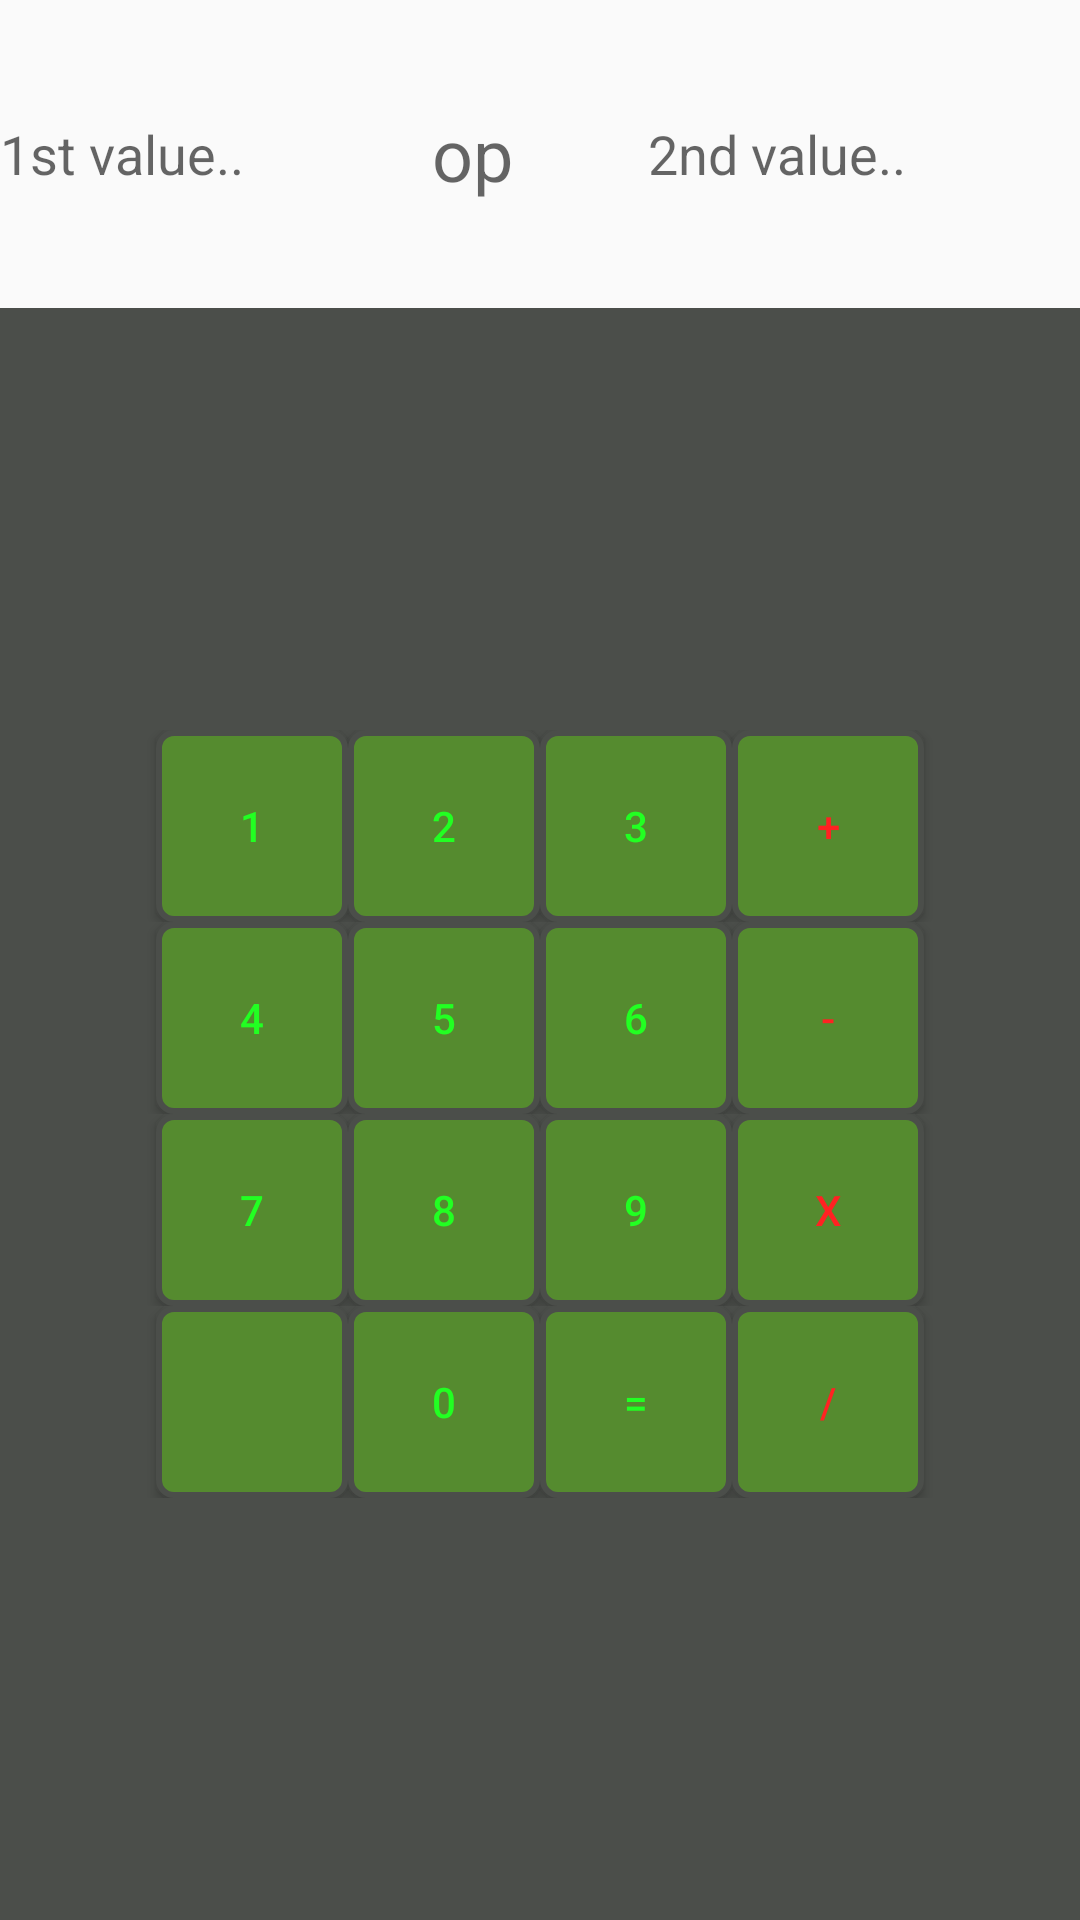

Write the Android layout XML for this screen, with the resource values it uses.
<!-- AndroidManifest.xml: application theme NoActionBar -->
<!-- res/layout/activity_main_try.xml -->
<LinearLayout
    xmlns:android="http://schemas.android.com/apk/res/android"
    android:orientation="vertical"
    android:layout_width="match_parent"
    android:layout_height="match_parent"
    android:weightSum="5"
    >

    <LinearLayout
        android:layout_width="match_parent"
        android:layout_height="wrap_content"
        android:orientation="horizontal"
        android:gravity="center"
        android:layout_weight="1"
        android:weightSum="5">

        <TextView
            android:layout_width="0dp"
            android:layout_height="wrap_content"
            android:layout_weight="2"
            android:hint="@string/hint1"
            android:textSize="18sp" />
        <TextView
            android:layout_width="0dp"
            android:layout_height="wrap_content"
            android:layout_weight="1"
            android:hint="@string/hintOp"
            android:textSize="24sp" />
        <TextView
            android:layout_width="0dp"
            android:layout_height="wrap_content"
            android:layout_weight="2"
            android:hint="@string/hint2"
            android:textSize="18sp" />
    </LinearLayout>

    <LinearLayout
        android:gravity="center"
        android:layout_width="match_parent"
        android:layout_height="wrap_content"
        android:orientation="vertical"
        android:background="@drawable/layout_numbers_bg"
        android:layout_weight="4">

        <LinearLayout
            android:gravity="center_horizontal"
            android:layout_width="match_parent"
            android:layout_height="wrap_content"
            android:orientation="horizontal">

            <Button
                android:layout_width="64dp"
                android:layout_height="64dp"
                android:background="@drawable/button_bg"
                android:textColor="#22FF22"
                android:text="@string/n_1" />

            <Button
                android:layout_width="64dp"
                android:layout_height="64dp"
                android:background="@drawable/button_bg"
                android:textColor="#22FF22"
                android:text="@string/n_2" />

            <Button
                android:layout_width="64dp"
                android:layout_height="64dp"
                android:background="@drawable/button_bg"
                android:textColor="#22FF22"
                android:text="@string/n_3" />

            <Button
                android:layout_width="64dp"
                android:layout_height="64dp"
                android:background="@drawable/button_bg"
                android:textColor="#FF2222"
                android:text="@string/add" />
        </LinearLayout>

        <LinearLayout
            android:gravity="center_horizontal"
            android:layout_width="match_parent"
            android:layout_height="wrap_content"
            android:orientation="horizontal">

            <Button
                android:layout_width="64dp"
                android:layout_height="64dp"
                android:background="@drawable/button_bg"
                android:textColor="#22FF22"
                android:text="@string/n_4" />

            <Button
                android:layout_width="64dp"
                android:layout_height="64dp"
                android:background="@drawable/button_bg"
                android:textColor="#22FF22"
                android:text="@string/n_5" />

            <Button
                android:layout_width="64dp"
                android:layout_height="64dp"
                android:background="@drawable/button_bg"
                android:textColor="#22FF22"
                android:text="@string/n_6" />

            <Button
                android:layout_width="64dp"
                android:layout_height="64dp"
                android:background="@drawable/button_bg"
                android:textColor="#FF2222"
                android:text="@string/subtract" />
        </LinearLayout>

        <LinearLayout
            android:gravity="center_horizontal"
            android:layout_width="match_parent"
            android:layout_height="wrap_content"
            android:orientation="horizontal">

            <Button
                android:layout_width="64dp"
                android:layout_height="64dp"
                android:background="@drawable/button_bg"
                android:textColor="#22FF22"
                android:text="@string/n_7" />

            <Button
                android:layout_width="64dp"
                android:layout_height="64dp"
                android:background="@drawable/button_bg"
                android:textColor="#22FF22"
                android:text="@string/n_8" />

            <Button
                android:layout_width="64dp"
                android:layout_height="64dp"
                android:background="@drawable/button_bg"
                android:textColor="#22FF22"
                android:text="@string/n_9" />

            <Button
                android:layout_width="64dp"
                android:layout_height="64dp"
                android:background="@drawable/button_bg"
                android:textColor="#FF2222"
                android:text="@string/multiply" />
        </LinearLayout>

        <LinearLayout
            android:gravity="center_horizontal"
            android:layout_width="match_parent"
            android:layout_height="wrap_content"
            android:orientation="horizontal">

            <Button
                android:layout_width="64dp"
                android:layout_height="64dp"
                android:background="@drawable/button_bg" />

            <Button
                android:layout_width="64dp"
                android:layout_height="64dp"
                android:background="@drawable/button_bg"
                android:textColor="#22FF22"
                android:text="@string/n_0" />

            <Button
                android:layout_width="64dp"
                android:layout_height="64dp"
                android:background="@drawable/button_bg"
                android:textColor="#22FF22"
                android:text="@string/btnResult" />

            <Button
                android:layout_width="64dp"
                android:layout_height="64dp"
                android:background="@drawable/button_bg"
                android:textColor="#FF2222"
                android:text="@string/divide" />
        </LinearLayout>
    </LinearLayout>

</LinearLayout>
<!-- resources referenced by this layout -->
<resources>
  <!-- drawable button_bg (drawable) -->
  <?xml version="1.0" encoding="utf-8"?>
  <selector xmlns:android="http://schemas.android.com/apk/res/android">
      <item android:state_pressed="true"
          android:drawable="@drawable/button_pressed"/>
      
      <item android:drawable="@drawable/button_normal"
          android:state_pressed="false" />
      
  </selector>
  <!-- drawable layout_numbers_bg (drawable) -->
  <?xml version="1.0" encoding="utf-8"?>
  <selector xmlns:android="http://schemas.android.com/apk/res/android">
  <item android:drawable="@drawable/layout_numbers_normal"/>
  
  </selector>
  <string name="add">+</string>
  <string name="btnResult">=</string>
  <string name="divide">/</string>
  <string name="hint1">1st value..</string>
  <string name="hint2">2nd value..</string>
  <string name="hintOp">op</string>
  <string name="multiply">x</string>
  <string name="n_0">0</string>
  <string name="n_1">1</string>
  <string name="n_2">2</string>
  <string name="n_3">3</string>
  <string name="n_4">4</string>
  <string name="n_5">5</string>
  <string name="n_6">6</string>
  <string name="n_7">7</string>
  <string name="n_8">8</string>
  <string name="n_9">9</string>
  <string name="subtract">-</string>
  <style name="NoActionBar" parent="Theme.AppCompat.Light.DarkActionBar">
          <item name="android:windowActionBar">false</item>
          <item name="android:windowNoTitle">true</item>
          <item name="android:statusBarColor">@color/bgStrongColor</item>
          <item name="android:navigationBarColor">@color/bgStrongColor</item>
      </style>
  <!-- drawable button_pressed (drawable) -->
  <?xml version="1.0" encoding="utf-8"?>
  <shape
      xmlns:android="http://schemas.android.com/apk/res/android"
      android:shape="rectangle"
      >
      <corners
          android:radius="5dp" />
      <solid
          android:color="@color/btnBgNumberPressed" />
      <stroke
          android:color="@color/btnBgBorder"
          android:width="2dp" />
  </shape>
  <!-- drawable button_normal (drawable) -->
  <?xml version="1.0" encoding="utf-8"?>
  <shape
      xmlns:android="http://schemas.android.com/apk/res/android"
      android:shape="rectangle"
      >
      <corners
          android:radius="5dp" />
      <solid
          android:color="@color/btnBgNumberNormal" />
      <stroke
          android:color="@color/btnBgBorder"
          android:width="2dp" />
  </shape>
  <!-- drawable layout_numbers_normal (drawable) -->
  <?xml version="1.0" encoding="utf-8"?>
  <shape
      xmlns:android="http://schemas.android.com/apk/res/android"
      android:shape="rectangle"
      >
      <solid
          android:color="@color/layoutBgNumbers" />
  </shape>
  <color name="bgStrongColor">#4B4E4A</color>
  <color name="btnBgNumberPressed">#8BC34A</color>
  <color name="btnBgBorder">@color/bgStrongColor</color>
  <color name="btnBgNumberNormal">#558B2F</color>
  <color name="layoutBgNumbers">@color/bgStrongColor</color>
</resources>
